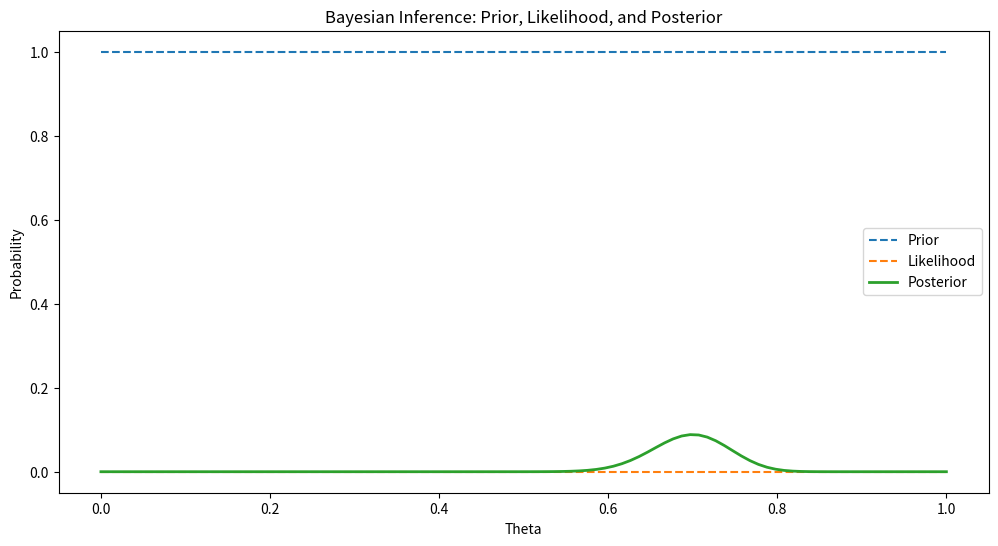

Reproduce this figure in Python.
import numpy as np
import matplotlib.pyplot as plt

# Simulate coin flips
np.random.seed(42)
flips = np.random.choice(['H', 'T'], size=100, p=[0.7, 0.3])

# Count heads and tails
heads = np.sum(flips == 'H')
tails = np.sum(flips == 'T')

# Define the prior distribution (uniform)
theta_values = np.linspace(0, 1, 100)
prior = np.ones_like(theta_values)

# Define the likelihood
likelihood = theta_values**heads * (1 - theta_values)**tails

# Compute the posterior distribution
posterior = likelihood * prior
posterior /= posterior.sum()

# Plot the prior, likelihood, and posterior distributions
plt.figure(figsize=(12, 6))
plt.plot(theta_values, prior, label='Prior', linestyle='--')
plt.plot(theta_values, likelihood, label='Likelihood', linestyle='--')
plt.plot(theta_values, posterior, label='Posterior', linewidth=2)
plt.xlabel('Theta')
plt.ylabel('Probability')
plt.title('Bayesian Inference: Prior, Likelihood, and Posterior')
plt.legend()
plt.show()
